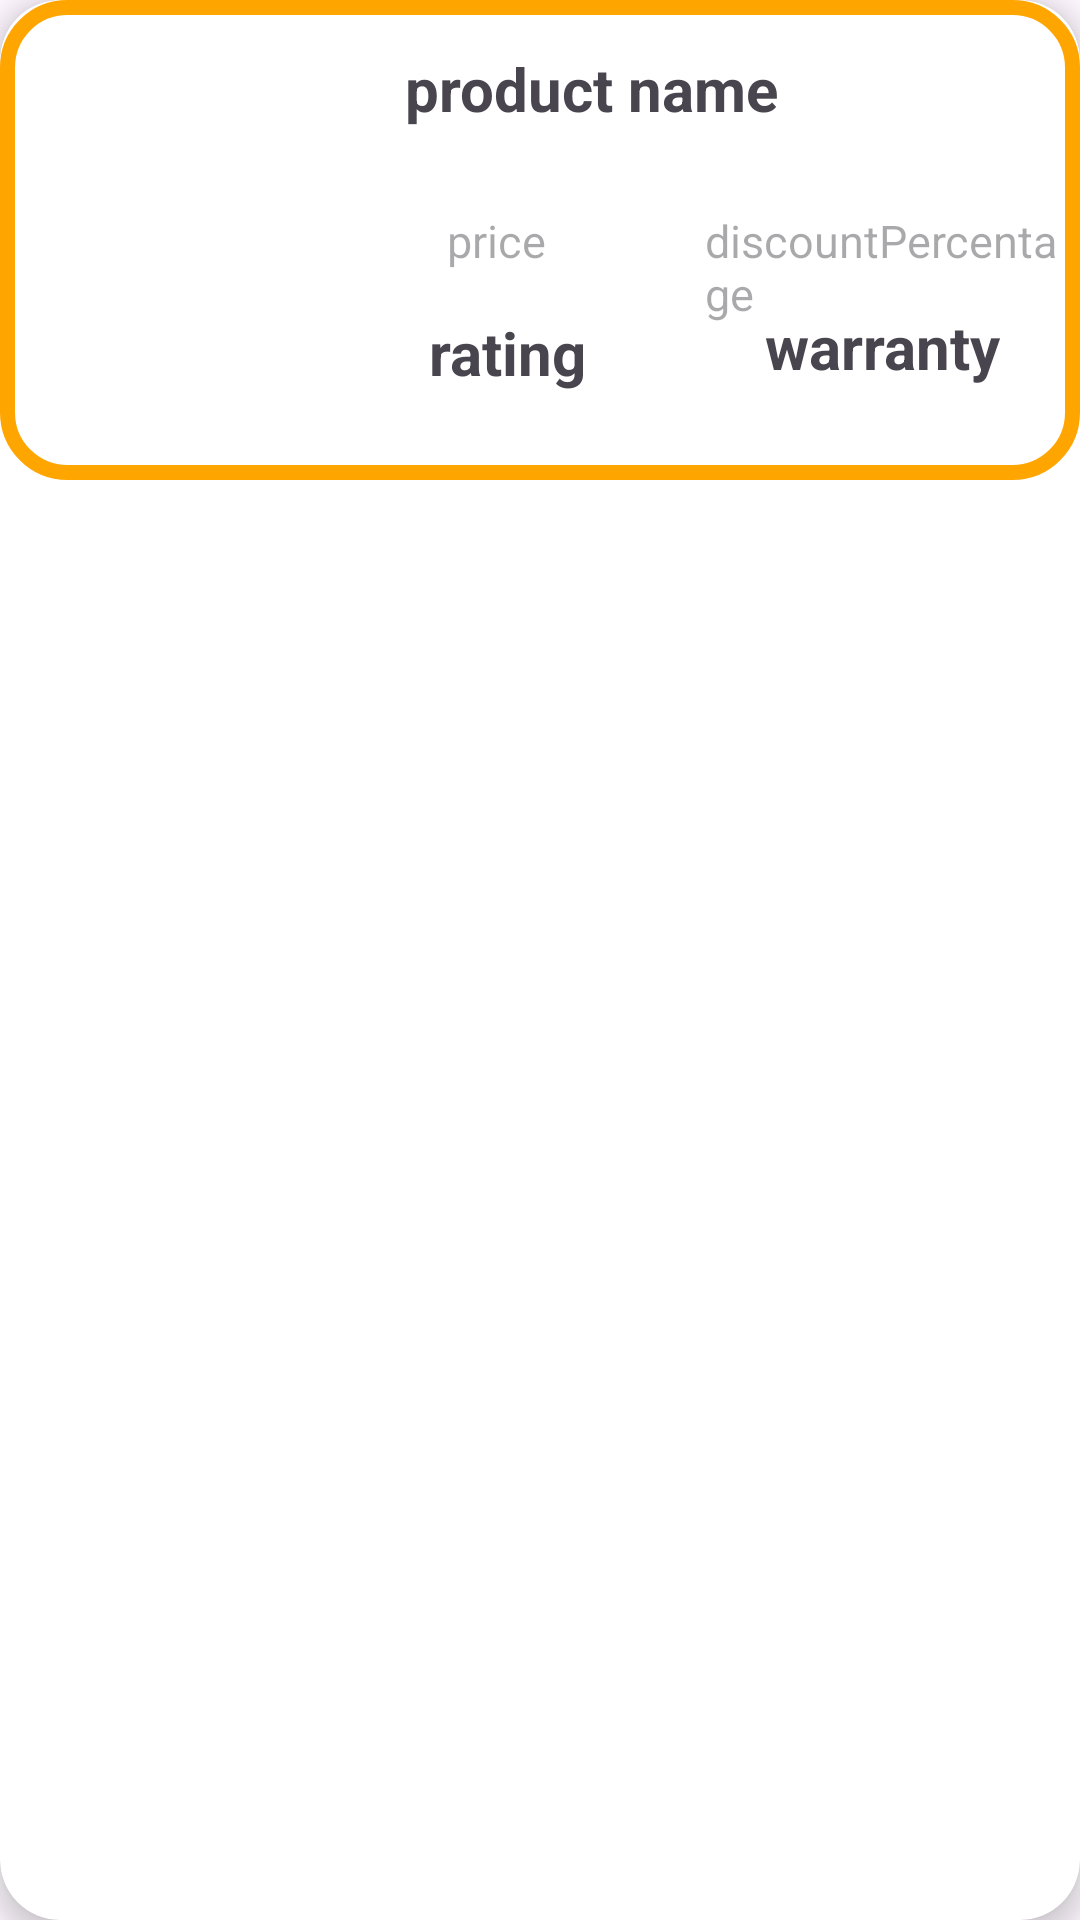

Produce the Android XML layout that renders to this screen, including the resource entries it uses.
<!-- AndroidManifest.xml: application theme Theme.APIUSE -->
<!-- res/layout/eachitem.xml -->
<?xml version="1.0" encoding="utf-8"?>
<androidx.cardview.widget.CardView xmlns:android="http://schemas.android.com/apk/res/android"
    xmlns:app="http://schemas.android.com/apk/res-auto"
    xmlns:tools="http://schemas.android.com/tools"
    android:id="@+id/main"
    android:layout_width="match_parent"
    android:layout_height="wrap_content"
    app:cardElevation="5dp"
    app:cardCornerRadius="20dp"
    android:layout_margin="9dp">

    <androidx.constraintlayout.widget.ConstraintLayout
        android:layout_width="match_parent"
        android:layout_height="160dp"
        android:orientation="vertical"
        android:background="@drawable/stroke"
        >


        <com.google.android.material.imageview.ShapeableImageView
            android:id="@+id/productImage"
            android:layout_width="100dp"
            android:layout_height="140dp"
            android:layout_margin="10dp"
            android:src="@drawable/ic_launcher_background"
            app:layout_constraintStart_toStartOf="parent"
            app:layout_constraintTop_toTopOf="parent">

        </com.google.android.material.imageview.ShapeableImageView>

        <TextView
            android:id="@+id/productTittle"
            android:layout_width="match_parent"
            android:layout_height="wrap_content"
            android:layout_gravity="center"
            android:layout_marginStart="130dp"
            android:layout_marginTop="16dp"
            android:text=" product name"
            android:textSize="20dp"
            android:textStyle="bold"
            app:layout_constraintStart_toEndOf="@+id/productImage"
            app:layout_constraintTop_toTopOf="parent" />

        <TextView
            android:id="@+id/price"
            android:layout_width="wrap_content"
            android:layout_height="wrap_content"
            android:layout_marginTop="70dp"
            android:hint="price"
            android:textSize="15dp"
            app:layout_constraintEnd_toEndOf="parent"
            app:layout_constraintHorizontal_bias="0.179"
            app:layout_constraintStart_toEndOf="@+id/productImage"
            app:layout_constraintTop_toTopOf="parent" />

        <TextView
            android:id="@+id/diss"
            android:layout_width="match_parent"
            android:layout_height="wrap_content"
            android:layout_marginLeft="235dp"
            android:layout_marginTop="70dp"
            android:hint="discountPercentage"
            android:textSize="15dp"
            app:layout_constraintEnd_toEndOf="parent"
            app:layout_constraintHorizontal_bias="1.0"
            app:layout_constraintStart_toEndOf="@+id/productImage"
            app:layout_constraintTop_toTopOf="parent" />

        <TextView
            android:id="@+id/rating"
            android:layout_width="wrap_content"
            android:layout_height="wrap_content"
            android:layout_gravity="center"
            android:layout_marginStart="28dp"
            android:layout_marginTop="104dp"
            android:text=" rating"
            android:textSize="20dp"
            android:textStyle="bold"
            app:layout_constraintStart_toEndOf="@+id/productImage"
            app:layout_constraintTop_toTopOf="parent" />

        <TextView
            android:id="@+id/warranty"
            android:layout_width="match_parent"
            android:layout_height="wrap_content"
            android:layout_marginStart="250dp"
            android:layout_marginTop="102dp"
            android:text=" warranty"
            android:textSize="20dp"
            android:textStyle="bold"
            app:layout_constraintStart_toEndOf="@+id/productImage"
            app:layout_constraintTop_toTopOf="parent" />

    </androidx.constraintlayout.widget.ConstraintLayout>

</androidx.cardview.widget.CardView>
<!-- resources referenced by this layout -->
<resources>
  <!-- drawable stroke (drawable) -->
  <?xml version="1.0" encoding="utf-8"?>
  <shape xmlns:android="http://schemas.android.com/apk/res/android">
      <corners android:radius="20dp"/>
      <stroke android:color="#ffA500"
          android:width="5dp"/>
  
  
  </shape>
  <style name="Theme.APIUSE" parent="Base.Theme.APIUSE" />
  <style name="Base.Theme.APIUSE" parent="Theme.Material3.DayNight.NoActionBar">
          
          
      </style>
</resources>
